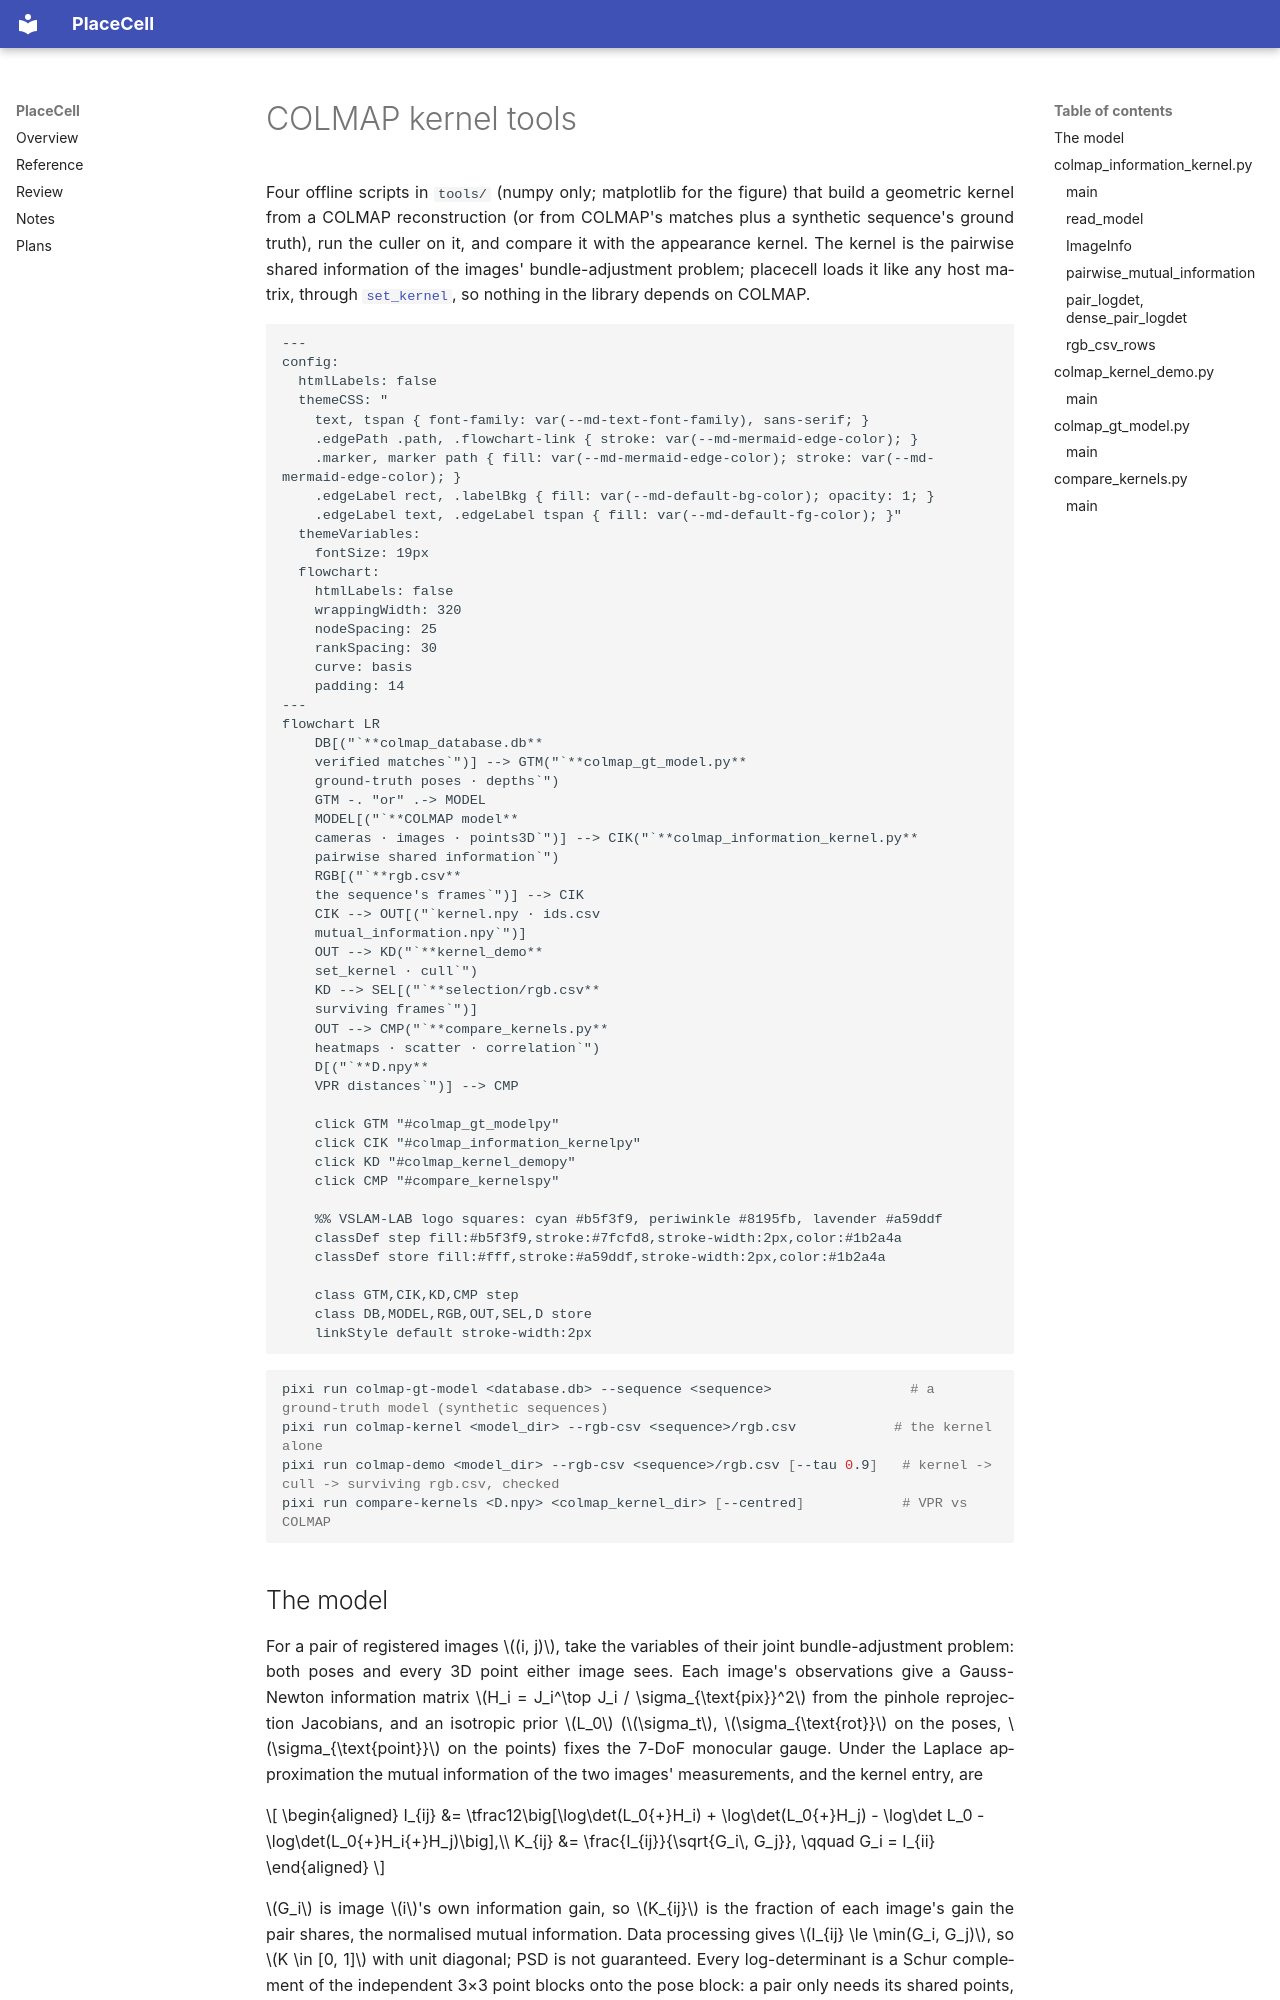

repository: alejandrofontan/placecell · page: reference/colmap_tools/index.html · generator: mkdocs

# COLMAP kernel tools

Four offline scripts in `tools/` (numpy only; matplotlib for the figure) that build a geometric kernel from a COLMAP reconstruction (or from COLMAP's matches plus a synthetic sequence's ground truth), run the culler on it, and compare it with the appearance kernel. The kernel is the pairwise shared information of the images' bundle-adjustment problem; placecell loads it like any host matrix, through [`set_kernel`](placecell.md#set_kernel), so nothing in the library depends on COLMAP.

```mermaid
---
config:
  htmlLabels: false
  themeCSS: "
    text, tspan { font-family: var(--md-text-font-family), sans-serif; }
    .edgePath .path, .flowchart-link { stroke: var(--md-mermaid-edge-color); }
    .marker, marker path { fill: var(--md-mermaid-edge-color); stroke: var(--md-mermaid-edge-color); }
    .edgeLabel rect, .labelBkg { fill: var(--md-default-bg-color); opacity: 1; }
    .edgeLabel text, .edgeLabel tspan { fill: var(--md-default-fg-color); }"
  themeVariables:
    fontSize: 19px
  flowchart:
    htmlLabels: false
    wrappingWidth: 320
    nodeSpacing: 25
    rankSpacing: 30
    curve: basis
    padding: 14
---
flowchart LR
    DB[("`**colmap_database.db**
    verified matches`")] --> GTM("`**colmap_gt_model.py**
    ground-truth poses · depths`")
    GTM -. "or" .-> MODEL
    MODEL[("`**COLMAP model**
    cameras · images · points3D`")] --> CIK("`**colmap_information_kernel.py**
    pairwise shared information`")
    RGB[("`**rgb.csv**
    the sequence's frames`")] --> CIK
    CIK --> OUT[("`kernel.npy · ids.csv
    mutual_information.npy`")]
    OUT --> KD("`**kernel_demo**
    set_kernel · cull`")
    KD --> SEL[("`**selection/rgb.csv**
    surviving frames`")]
    OUT --> CMP("`**compare_kernels.py**
    heatmaps · scatter · correlation`")
    D[("`**D.npy**
    VPR distances`")] --> CMP

    click GTM "#colmap_gt_modelpy"
    click CIK "#colmap_information_kernelpy"
    click KD "#colmap_kernel_demopy"
    click CMP "#compare_kernelspy"

    %% VSLAM-LAB logo squares: cyan #b5f3f9, periwinkle #8195fb, lavender #a59ddf
    classDef step fill:#b5f3f9,stroke:#7fcfd8,stroke-width:2px,color:#1b2a4a
    classDef store fill:#fff,stroke:#a59ddf,stroke-width:2px,color:#1b2a4a

    class GTM,CIK,KD,CMP step
    class DB,MODEL,RGB,OUT,SEL,D store
    linkStyle default stroke-width:2px
```

```bash
pixi run colmap-gt-model <database.db> --sequence <sequence>                 # a ground-truth model (synthetic sequences)
pixi run colmap-kernel <model_dir> --rgb-csv <sequence>/rgb.csv            # the kernel alone
pixi run colmap-demo <model_dir> --rgb-csv <sequence>/rgb.csv [--tau 0.9]   # kernel -> cull -> surviving rgb.csv, checked
pixi run compare-kernels <D.npy> <colmap_kernel_dir> [--centred]            # VPR vs COLMAP
```
